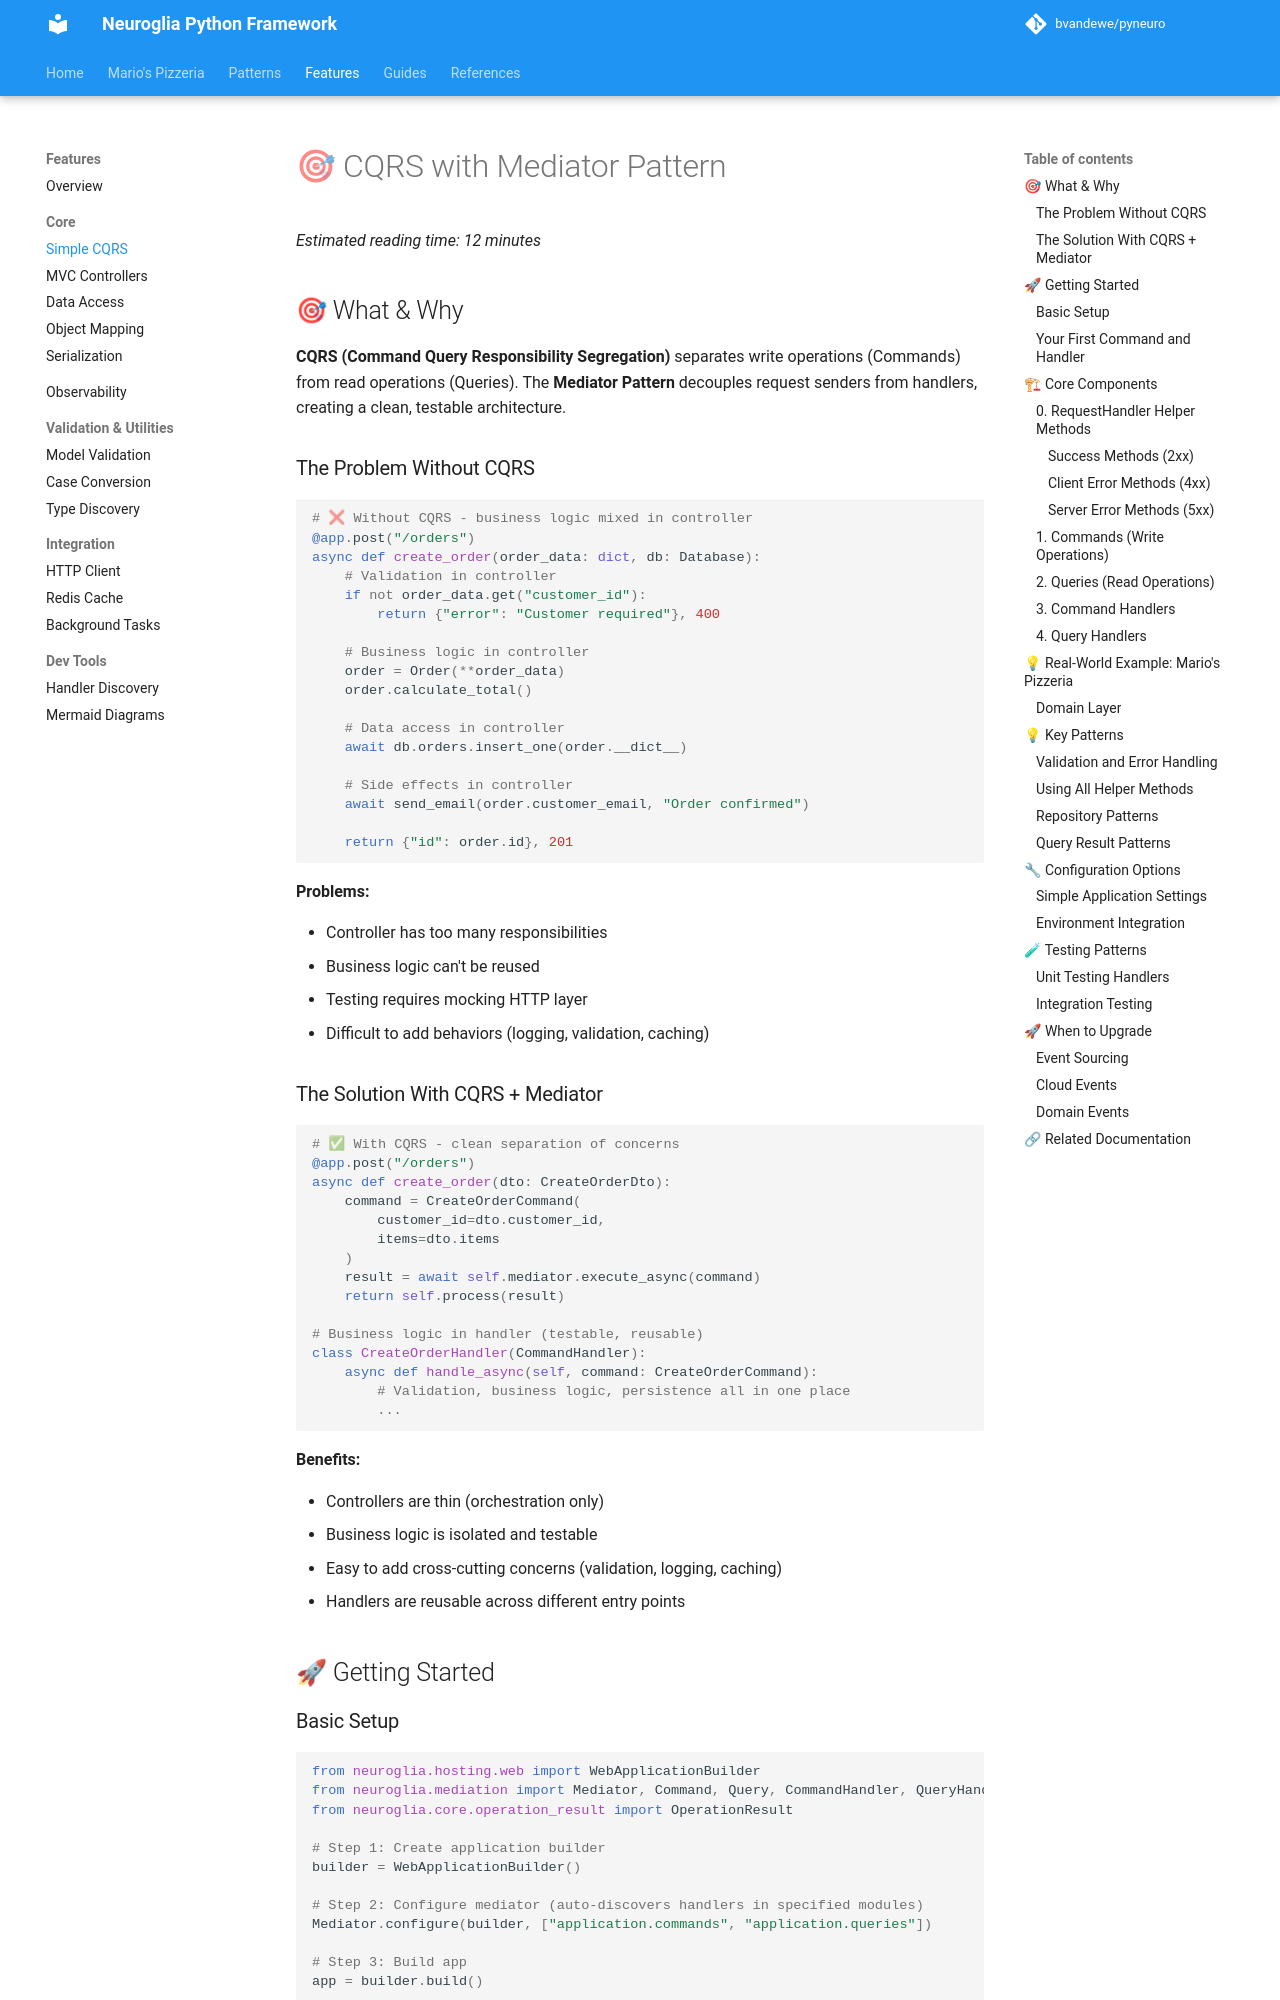

repository: bvandewe/pyneuro · page: features/simple-cqrs/index.html · generator: mkdocs

# 🎯 CQRS with Mediator Pattern

_Estimated reading time: 12 minutes_

## 🎯 What & Why

**CQRS (Command Query Responsibility Segregation)** separates write operations (Commands) from read operations (Queries). The **Mediator Pattern** decouples request senders from handlers, creating a clean, testable architecture.

### The Problem Without CQRS

```python
# ❌ Without CQRS - business logic mixed in controller
@app.post("/orders")
async def create_order(order_data: dict, db: Database):
    # Validation in controller
    if not order_data.get("customer_id"):
        return {"error": "Customer required"}, 400

    # Business logic in controller
    order = Order(**order_data)
    order.calculate_total()

    # Data access in controller
    await db.orders.insert_one(order.__dict__)

    # Side effects in controller
    await send_email(order.customer_email, "Order confirmed")

    return {"id": order.id}, 201
```

**Problems:**

- Controller has too many responsibilities
- Business logic can't be reused
- Testing requires mocking HTTP layer
- Difficult to add behaviors (logging, validation, caching)

### The Solution With CQRS + Mediator

```python
# ✅ With CQRS - clean separation of concerns
@app.post("/orders")
async def create_order(dto: CreateOrderDto):
    command = CreateOrderCommand(
        customer_id=dto.customer_id,
        items=dto.items
    )
    result = await self.mediator.execute_async(command)
    return self.process(result)

# Business logic in handler (testable, reusable)
class CreateOrderHandler(CommandHandler):
    async def handle_async(self, command: CreateOrderCommand):
        # Validation, business logic, persistence all in one place
        ...
```

**Benefits:**

- Controllers are thin (orchestration only)
- Business logic is isolated and testable
- Easy to add cross-cutting concerns (validation, logging, caching)
- Handlers are reusable across different entry points

## 🚀 Getting Started

### Basic Setup

```python
from neuroglia.hosting.web import WebApplicationBuilder
from neuroglia.mediation import Mediator, Command, Query, CommandHandler, QueryHandler
from neuroglia.core.operation_result import OperationResult

# Step 1: Create application builder
builder = WebApplicationBuilder()

# Step 2: Configure mediator (auto-discovers handlers in specified modules)
Mediator.configure(builder, ["application.commands", "application.queries"])

# Step 3: Build app
app = builder.build()
```
